Labelled photos from "mstar", an image-classification folder in Tao-ran-ju/-2026--. The possible labels are: BMP2 serial number 9563, BRDM-2, BTR70 serial number C71, BTR-60.

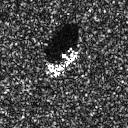
Label: BTR70 serial number C71

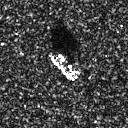
Label: BTR-60

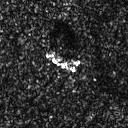
Label: BRDM-2

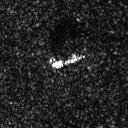
Label: BRDM-2

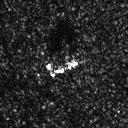
Label: BRDM-2

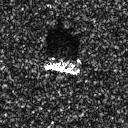
Label: BMP2 serial number 9563
